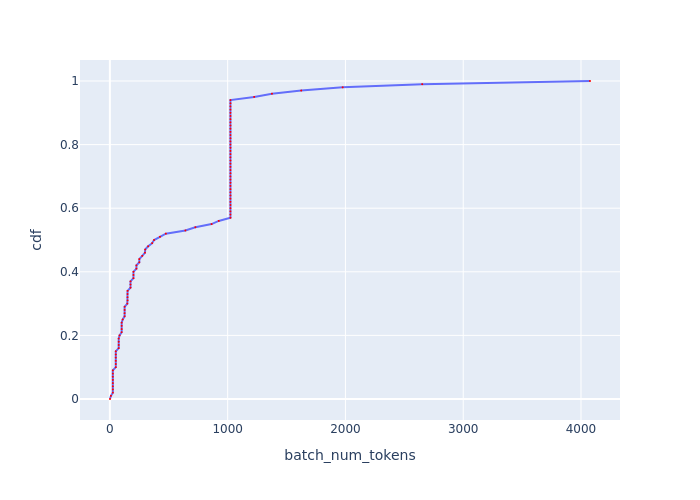

Data behind this chart, as committed beside it:
, cdf, batch_num_tokens
0, 0.0, 0.999
1, 0.01, 8.998
2, 0.02, 25
3, 0.03, 25
4, 0.04, 25
5, 0.05, 25
6, 0.06, 25
7, 0.07, 25
8, 0.08, 25
9, 0.09, 25
10, 0.1, 50.05
11, 0.11, 50.05
12, 0.12, 50.05
13, 0.13, 50.05
14, 0.14, 50.05
15, 0.15, 50.05
16, 0.16, 74.96
17, 0.17, 74.96
18, 0.18, 74.96
19, 0.19, 74.96
20, 0.2, 82.02
21, 0.21, 99.98
22, 0.22, 99.98
23, 0.23, 99.98
24, 0.24, 99.98
25, 0.25, 109
26, 0.26, 125.1
27, 0.27, 125.1
28, 0.28, 125.1
29, 0.29, 125.1
30, 0.3, 148
31, 0.31, 150.1
32, 0.32, 150.1
33, 0.33, 150.1
34, 0.34, 150.1
35, 0.35, 175
36, 0.36, 175
37, 0.37, 175
38, 0.38, 200.1
39, 0.39, 200.1
40, 0.4, 200.1
41, 0.41, 225.2
42, 0.42, 225.2
43, 0.43, 249.9
44, 0.44, 249.9
45, 0.45, 275.1
46, 0.46, 298
47, 0.47, 299.8
48, 0.48, 324.7
49, 0.49, 358.9
50, 0.5, 375
51, 0.51, 425.4
52, 0.52, 474.9
53, 0.53, 641
54, 0.54, 725.6
55, 0.55, 863.5
56, 0.56, 924.3
57, 0.57, 1024
58, 0.58, 1024
59, 0.59, 1024
... 41 more rows
